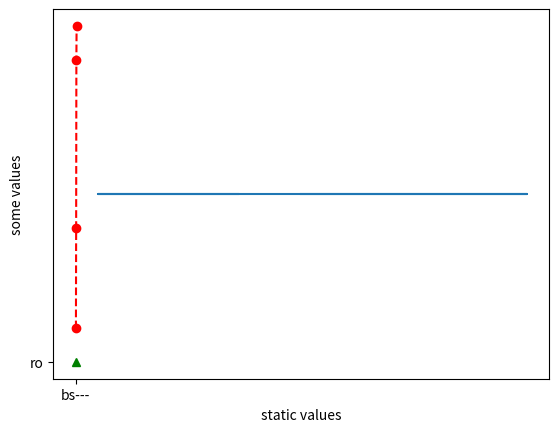

Python code for this plot: (Note: this script raises an exception after producing the figure.)
# -*- coding: utf-8 -*-
"""
Created on Wed May 18 20:01:19 2022

@author: 91986
"""

import matplotlib.pyplot as plt
plt.plot([1,2,3,4],[1,4,9,10],'ro--','bs---','ro','g^')
plt.ylabel("some values")
plt.xlabel("static values")
import matplotlib.pyplot as plt
Estimates=[1000,1010,1786,2000,1500,1500,100,120,150,150,150,170,175,180,197,200,200,200,200,200,200,220,220,220,220,234,250,250,250,263,270,275,275,286,300,300,300,300,300,300,300,300,320,350,350,400,400,400,400,400,450,467,500,500,500,500,500,500,550,550,600,600,600,650,700,700,720]
y=[]
for i in range(len(Estimates)):
    y.append(5)
plt.plot(Estimates,y)
#now next
def play():
    p1name=input('player 1,please enter your name')
    p2name=input('player 2,please enter your name')
    pp1=0
    pp2=0
play()